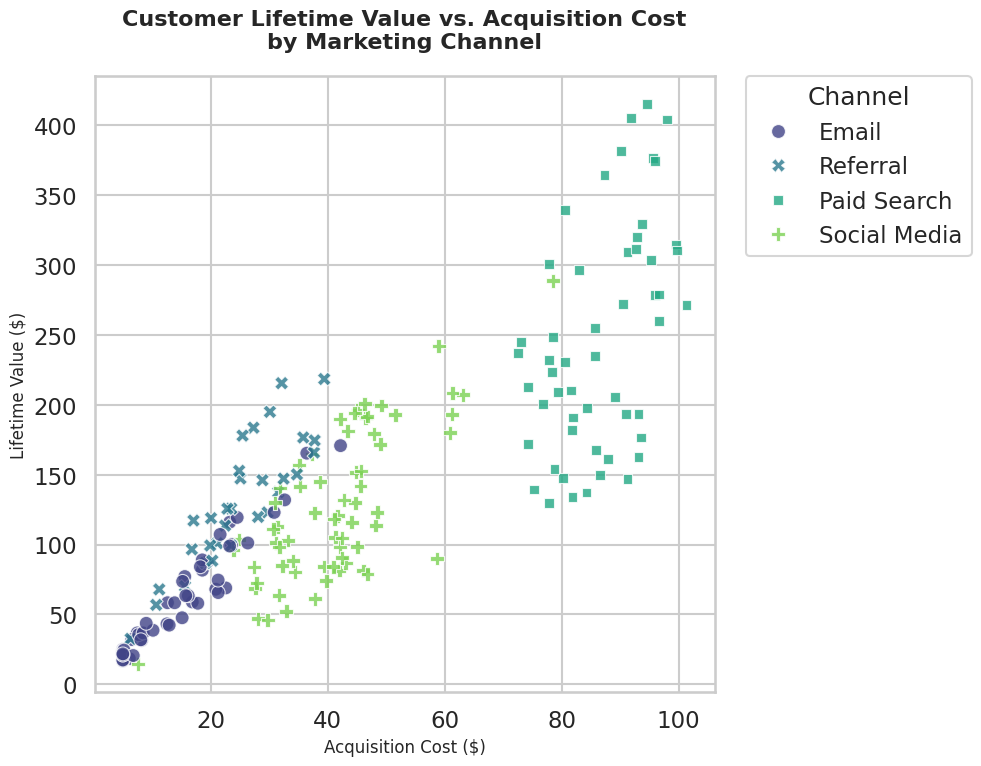

This chart was generated by the following Python code:
import seaborn as sns
import matplotlib.pyplot as plt
import pandas as pd
import numpy as np

# 1. Setup and Style
# Setting a professional theme using seaborn
sns.set_style("whitegrid")
sns.set_context("talk") # increases font scale for presentations

# Ensure reproducibility
np.random.seed(42)

# 2. Generate Synthetic Data
# Simulating 200 customer records for 'Marketing Campaign Effectiveness'
n_points = 200

# Marketing Channels
channels = ['Social Media', 'Email', 'Paid Search', 'Referral']
channel_data = np.random.choice(channels, n_points, p=[0.3, 0.25, 0.3, 0.15])

# Customer Acquisition Cost (CAC) - generating realistic variances per channel
# Logic: Email is cheap, Search is expensive, Referral is varied
base_costs = {
    'Social Media': 40, 
    'Email': 15, 
    'Paid Search': 85, 
    'Referral': 25
}
cac_values = []
for channel in channel_data:
    noise = np.random.normal(0, 10)
    cost = max(5, base_costs[channel] + noise) # Ensure cost is at least 5
    cac_values.append(cost)

# Customer Lifetime Value (CLV)
# Logic: CLV is generally a multiple of CAC, but varies by channel quality
clv_values = []
for i, cost in enumerate(cac_values):
    channel = channel_data[i]
    if channel == 'Referral':
        multiplier = np.random.uniform(4.0, 7.0) # High value customers
    elif channel == 'Email':
        multiplier = np.random.uniform(3.0, 5.0)
    else:
        multiplier = np.random.uniform(1.5, 4.5)
    
    clv_values.append(cost * multiplier)

# Create DataFrame
df = pd.DataFrame({
    'Acquisition Cost (CAC)': cac_values,
    'Lifetime Value (CLV)': clv_values,
    'Marketing Channel': channel_data
})

# 3. Create Scatterplot
# Setting figure size to 8x8 inches. At 64 DPI, this targets 512x512 pixels.
plt.figure(figsize=(8, 8))

# Generating the scatterplot
scatter = sns.scatterplot(
    data=df,
    x='Acquisition Cost (CAC)',
    y='Lifetime Value (CLV)',
    hue='Marketing Channel',
    style='Marketing Channel', # Adds shape distinction for accessibility
    s=100, # Marker size
    palette='viridis', # Professional, distinct color palette
    alpha=0.8 # Slight transparency for overlapping points
)

# 4. Professional Styling
plt.title('Customer Lifetime Value vs. Acquisition Cost\nby Marketing Channel', 
          pad=20, fontweight='bold', fontsize=16)
plt.xlabel('Acquisition Cost ($)', fontsize=12)
plt.ylabel('Lifetime Value ($)', fontsize=12)

# Adjust legend position and styling
plt.legend(title='Channel', bbox_to_anchor=(1.05, 1), loc='upper left', borderaxespad=0.)

# 5. Save Chart
# Using dpi=64 to achieve the required resolution based on figure size
plt.savefig('chart.png', dpi=64, bbox_inches='tight')

# Display plot (optional, for verification if running in notebook)
# plt.show()
